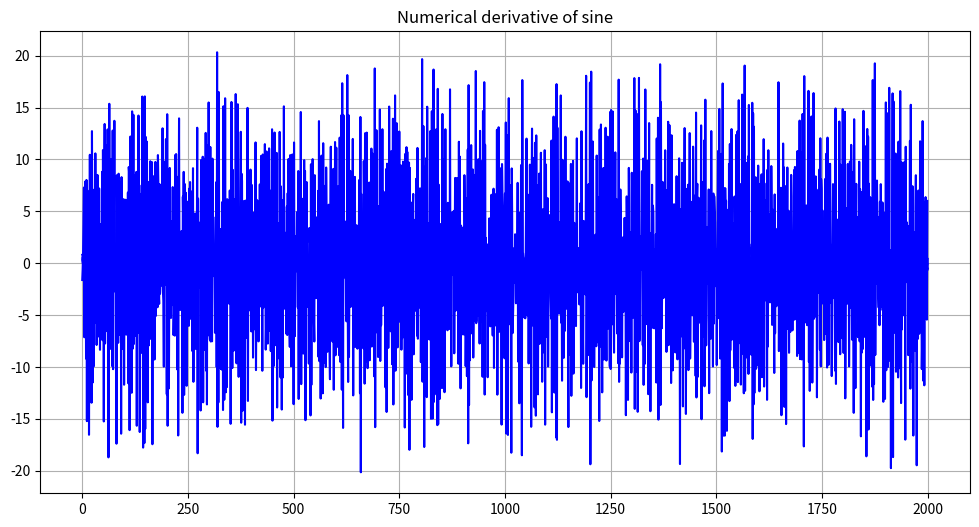

Source code (Python):
import numpy as np
import matplotlib.pyplot as plt


def buildFunc(func, fz1, fz2, clr='b', ttl=None, grid=True):
    plt.plot(func, color=clr)
    plt.title(ttl)
    plt.gcf().set_size_inches(fz1, fz2)
    plt.grid(grid)
    plt.show()


def getNoise(a, t):
    return a*(np.random.rand(len(t))-0.5)


def numericalDiff(y, dt):
    shtrih = []
    for i in range(len(y) - 1):
        shtrih_i = (y[i+1]-y[i])/dt
        shtrih.append(shtrih_i)

    return shtrih


def spectralDiff():
    ...


dt = 0.1
t = np.arange(-100, 100 + dt, dt)
y = np.sin(t)
buildFunc(y, 12, 6, ttl='Clear sine')

a = 2
sh = getNoise(a, t)
buildFunc(sh, 12, 6, ttl=f'Noise, a={a}')

y += sh
buildFunc(y, 12, 6, ttl='Noisy sine')

ns = numericalDiff(y, dt)
buildFunc(ns, 12, 6, ttl='Numerical derivative of sine')